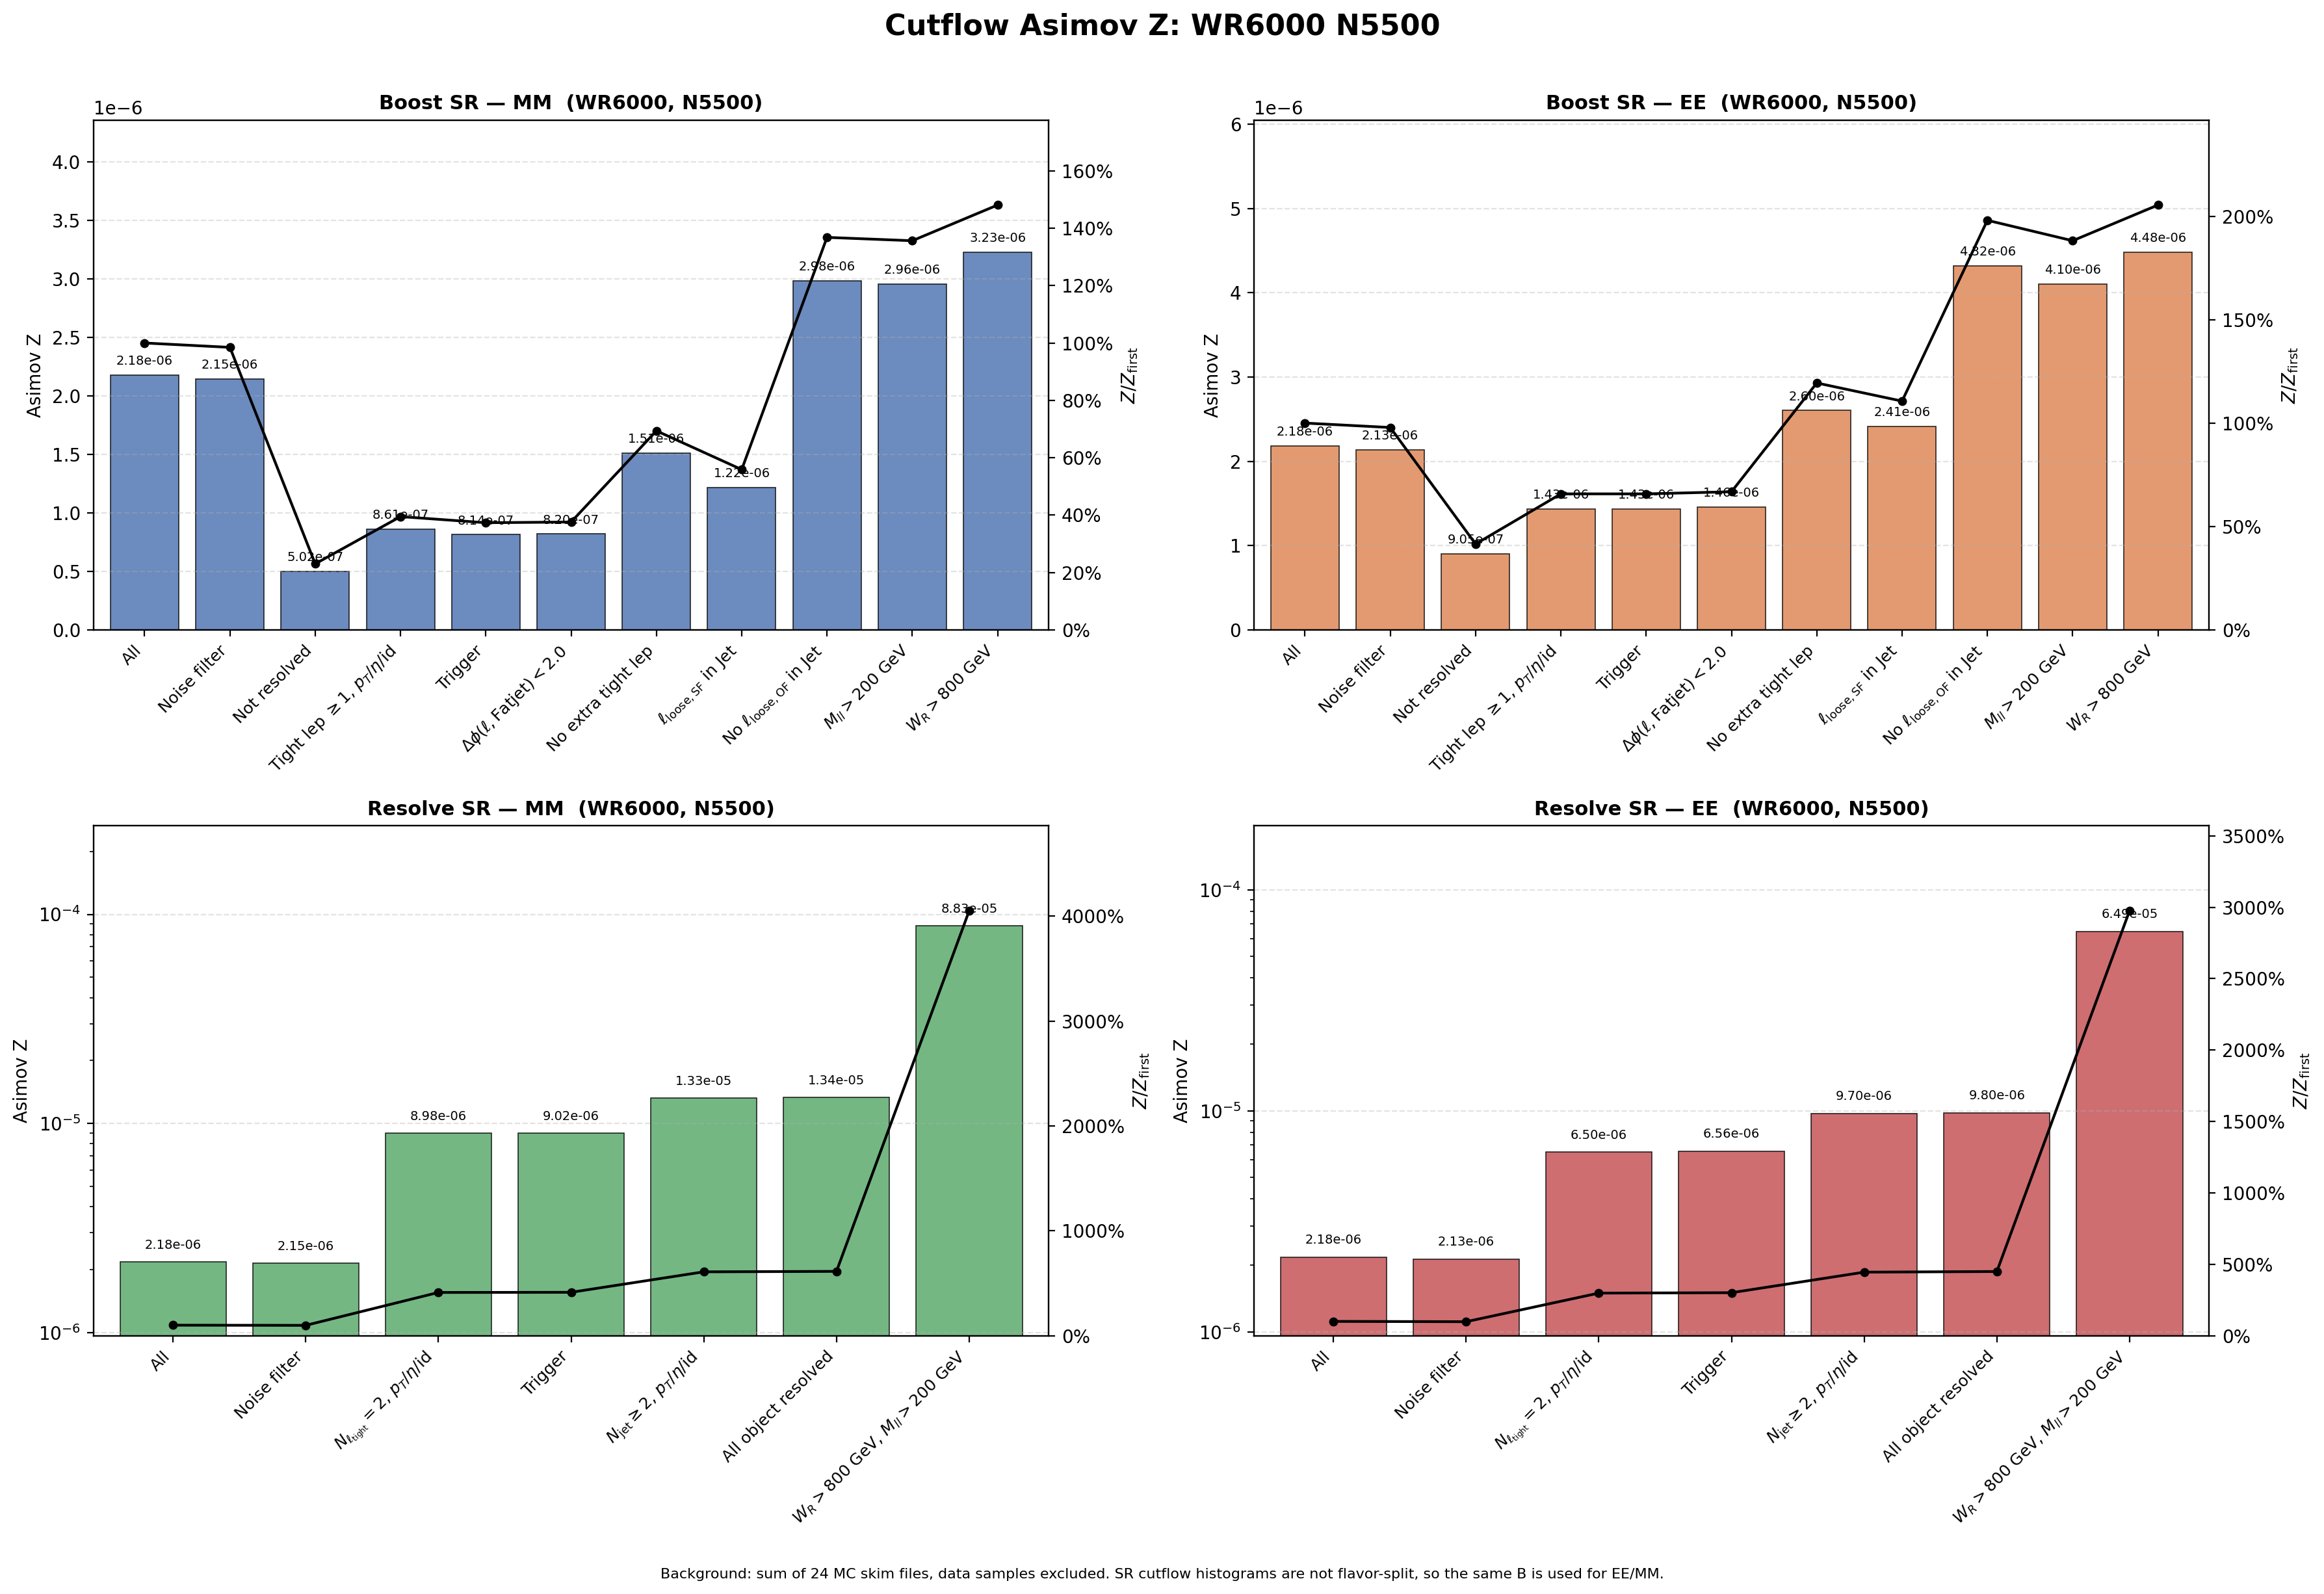

Data behind this chart, as committed beside it:
region, flavor, cut_index, cut, signal, background, asimov_z, z_over_first, z_reduction_percent
Boost, MM, 1, All, 0.03861, 3.1357246e+08, 2.1805394e-06, 1, 0
Boost, MM, 2, Noise filter, 0.03803, 3.1357246e+08, 2.1474416e-06, 0.9848, 1.518
Boost, MM, 3, Not resolved, 0.008665, 2.9820904e+08, 5.0179882e-07, 0.2301, 76.63
Boost, MM, 4, Tight lep $\geq 1$, $p_T$/$\eta$/id, 0.008033, 87065621, 8.6086453e-07, 0.3948, -71.56
Boost, MM, 5, Trigger, 0.007584, 86727962, 8.1439353e-07, 0.3735, 5.398
Boost, MM, 6, $\Delta\phi(\ell,\mathrm{Fatjet})<2.0$, 0.007498, 83676742, 8.197226e-07, 0.3759, -0.6544
Boost, MM, 7, No extra tight lep, 0.001598, 1115599, 1.5130536e-06, 0.6939, -84.58
Boost, MM, 8, $\ell_{\mathrm{loose,SF}}$ in Jet, 0.001261, 1070859, 1.2185396e-06, 0.5588, 19.46
Boost, MM, 9, No $\ell_{\mathrm{loose,OF}}$ in Jet, 0.0009538, 102208, 2.9834178e-06, 1.368, -144.8
Boost, MM, 10, $M_{ll}>200$ GeV, 0.0009388, 100736, 2.9579256e-06, 1.357, 0.8545
Boost, MM, 11, $W_R>800$ GeV, 0.0009388, 84513, 3.2293703e-06, 1.481, -9.177
Boost, EE, 1, All, 0.03861, 3.1357246e+08, 2.1805394e-06, 1, 0
Boost, EE, 2, Noise filter, 0.03779, 3.1357246e+08, 2.1338761e-06, 0.9786, 2.14
Boost, EE, 3, Not resolved, 0.01563, 2.9820904e+08, 9.0497722e-07, 0.415, 57.59
Boost, EE, 4, Tight lep $\geq 1$, $p_T$/$\eta$/id, 0.01338, 87065621, 1.4340577e-06, 0.6577, -58.46
Boost, EE, 5, Trigger, 0.01335, 86727962, 1.4340033e-06, 0.6576, 0.003796
Boost, EE, 6, $\Delta\phi(\ell,\mathrm{Fatjet})<2.0$, 0.01332, 83676742, 1.4564182e-06, 0.6679, -1.563
Boost, EE, 7, No extra tight lep, 0.00275, 1115599, 2.6034329e-06, 1.194, -78.76
Boost, EE, 8, $\ell_{\mathrm{loose,SF}}$ in Jet, 0.002496, 1070859, 2.4120577e-06, 1.106, 7.351
Boost, EE, 9, No $\ell_{\mathrm{loose,OF}}$ in Jet, 0.001381, 102208, 4.3187064e-06, 1.981, -79.05
Boost, EE, 10, $M_{ll}>200$ GeV, 0.001302, 100736, 4.1033533e-06, 1.882, 4.987
Boost, EE, 11, $W_R>800$ GeV, 0.001302, 84513, 4.4799122e-06, 2.054, -9.177
Resolve, MM, 1, All, 0.03861, 3.1357246e+08, 2.1805394e-06, 1, 0
Resolve, MM, 2, Noise filter, 0.03803, 3.1357246e+08, 2.1474416e-06, 0.9848, 1.518
Resolve, MM, 3, $N_{\ell_{\rm tight}}=2$, $p_T$/$\eta$/i…, 0.02936, 10678094, 8.9845468e-06, 4.12, -318.4
Resolve, MM, 4, Trigger, 0.02915, 10454697, 9.016756e-06, 4.135, -0.3585
Resolve, MM, 5, $N_{\rm jet}\geq 2$, $p_T$/$\eta$/id, 0.02773, 4365292, 1.3273257e-05, 6.087, -47.21
Resolve, MM, 6, All object resolved, 0.02746, 4216375, 1.3370901e-05, 6.132, -0.7356
Resolve, MM, 7, $W_R>800$ GeV, $M_{ll}>200$ GeV, 0.02596, 86381, 8.8325547e-05, 40.51, -560.6
Resolve, EE, 1, All, 0.03861, 3.1357246e+08, 2.1805394e-06, 1, 0
Resolve, EE, 2, Noise filter, 0.03779, 3.1357246e+08, 2.1338761e-06, 0.9786, 2.14
Resolve, EE, 3, $N_{\ell_{\rm tight}}=2$, $p_T$/$\eta$/i…, 0.02124, 10678094, 6.5010644e-06, 2.981, -204.7
Resolve, EE, 4, Trigger, 0.02122, 10454697, 6.5617962e-06, 3.009, -0.9342
Resolve, EE, 5, $N_{\rm jet}\geq 2$, $p_T$/$\eta$/id, 0.02027, 4365292, 9.6993837e-06, 4.448, -47.82
Resolve, EE, 6, All object resolved, 0.02012, 4216375, 9.7985305e-06, 4.494, -1.022
Resolve, EE, 7, $W_R>800$ GeV, $M_{ll}>200$ GeV, 0.01907, 86381, 6.4872809e-05, 29.75, -562.1
